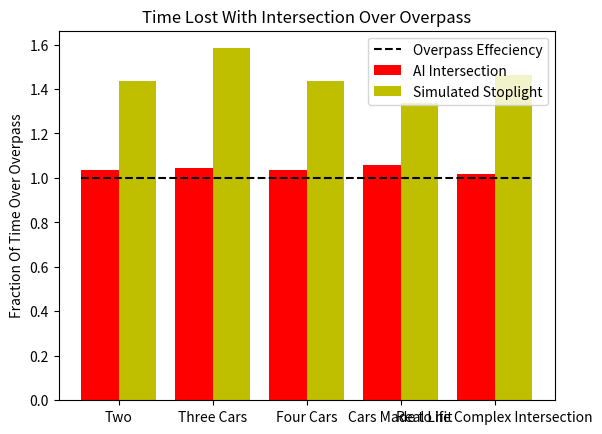

This figure's Python source:
import numpy as np
from scipy.optimize import linprog
import matplotlib.pyplot as plt

def getPosT(i,j):
    '''Gets the position in the t vector'''
    return i*4+j

def makeTBounds(vMax,vMin,case):
    '''Returns tuple of tuples of each (min,max) bounds'''
    ret = []
    dirArr = []
    if case == "simple":
        '''Simple Scenario, 2 cars going to hit at same time. One will slow down'''
        ret.append((1600.05/vMax,1600.05/vMin))
        ret.append((1600.55/vMax,1600.55/vMin))
        dirArr.append(0)
        
        ret.append((1600.0/vMax,1600.0/vMin))
        ret.append((1600.5/vMax,1600.5/vMin))
        dirArr.append(1)
        
    if case == "three":
        '''Three cars. Two coming at each other, one perp'''
        ret.append((1600.05/vMax,1600.05/vMin))
        ret.append((1600.55/vMax,1600.55/vMin))
        dirArr.append(0)
        
        ret.append((1600.0/vMax,1600.0/vMin))
        ret.append((1600.5/vMax,1600.5/vMin))
        dirArr.append(1)
        
        ret.append((1600.05/vMax,1600.05/vMin))
        ret.append((1600.55/vMax,1600.55/vMin))
        dirArr.append(2)
        
    if case == "four":
        '''Four cars going to cross intersection at the same time'''
        ret.append((1600.05/vMax,1600.05/vMin))
        ret.append((1600.55/vMax,1600.55/vMin))
        dirArr.append(0)
        
        ret.append((1600.0/vMax,1600.0/vMin))
        ret.append((1600.5/vMax,1600.5/vMin))
        dirArr.append(1)
        
        ret.append((1600.05/vMax,1600.05/vMin))
        ret.append((1600.55/vMax,1600.55/vMin))
        dirArr.append(2)
        
        ret.append((1600.0/vMax,1600.0/vMin))
        ret.append((1600.5/vMax,1600.5/vMin))
        dirArr.append(3)
    
    if case == "madeToHit":
        '''3 cars each lane. All come to intersection at same time'''
        ret.append((1600.05/vMax,1600.05/vMin))
        ret.append((1600.55/vMax,1600.55/vMin))
        dirArr.append(0)
        ret.append((1900.05/vMax,1900.05/vMin))
        ret.append((1900.55/vMax,1900.55/vMin))
        dirArr.append(0)
        ret.append((2600.05/vMax,2600.05/vMin))
        ret.append((2600.55/vMax,2600.55/vMin))
        dirArr.append(0)
        
        ret.append((1600.05/vMax,1600.05/vMin))
        ret.append((1600.55/vMax,1600.55/vMin))
        dirArr.append(1)
        ret.append((1900.05/vMax,1900.05/vMin))
        ret.append((1900.55/vMax,1900.55/vMin))
        dirArr.append(1)
        ret.append((2600.05/vMax,2600.05/vMin))
        ret.append((2600.55/vMax,2600.55/vMin))
        dirArr.append(1)
        
        ret.append((1600.05/vMax,1600.05/vMin))
        ret.append((1600.55/vMax,1600.55/vMin))
        dirArr.append(2)
        ret.append((1900.05/vMax,1900.05/vMin))
        ret.append((1900.55/vMax,1900.55/vMin))
        dirArr.append(2)
        ret.append((2600.05/vMax,2600.05/vMin))
        ret.append((2600.55/vMax,2600.55/vMin))
        dirArr.append(2)
        
        ret.append((1600.05/vMax,1600.05/vMin))
        ret.append((1600.55/vMax,1600.55/vMin))
        dirArr.append(3)
        ret.append((1900.05/vMax,1900.05/vMin))
        ret.append((1900.55/vMax,1900.55/vMin))
        dirArr.append(3)
        ret.append((2600.05/vMax,2600.05/vMin))
        ret.append((2600.55/vMax,2600.55/vMin))
        dirArr.append(3)
    
    if case == "complicated":
        '''Total mess here. 3+ cars in each lane, 15 total'''
        ret.append((1600.05/vMax,1600.05/vMin))
        ret.append((1600.55/vMax,1600.55/vMin))
        dirArr.append(0)
        ret.append((1900.05/vMax,1900.05/vMin))
        ret.append((1900.55/vMax,1900.55/vMin))
        dirArr.append(0)
        ret.append((2600.05/vMax,2600.05/vMin))
        ret.append((2600.55/vMax,2600.55/vMin))
        dirArr.append(0)
        
        ret.append((2000.0/vMax,2000.0/vMin))
        ret.append((2000.5/vMax,2000.5/vMin))
        dirArr.append(1)
        ret.append((2400.0/vMax,2400.0/vMin))
        ret.append((2400.5/vMax,2400.5/vMin))
        dirArr.append(1)
        ret.append((2660.0/vMax,2660.0/vMin))
        ret.append((2660.5/vMax,2660.5/vMin))
        dirArr.append(1)
        ret.append((2810.0/vMax,2810.0/vMin))
        ret.append((2810.5/vMax,2810.5/vMin))
        dirArr.append(1)
        
        ret.append((1200.05/vMax,1200.05/vMin))
        ret.append((1200.55/vMax,1200.55/vMin))
        dirArr.append(2)
        ret.append((1600.05/vMax,1600.05/vMin))
        ret.append((1600.55/vMax,1600.55/vMin))
        dirArr.append(2)
        ret.append((2300.05/vMax,2300.05/vMin))
        ret.append((2300.55/vMax,2300.55/vMin))
        dirArr.append(2)
        
        ret.append((1100.0/vMax,1100.0/vMin))
        ret.append((1100.5/vMax,1100.5/vMin))
        dirArr.append(3)
        ret.append((1400.0/vMax,1400.0/vMin))
        ret.append((1400.5/vMax,1400.5/vMin))
        dirArr.append(3)
        ret.append((1600.0/vMax,1600.0/vMin))
        ret.append((1600.5/vMax,1600.5/vMin))
        dirArr.append(3)
        ret.append((2000.0/vMax,2000.0/vMin))
        ret.append((2000.5/vMax,2000.5/vMin))
        dirArr.append(3)
        ret.append((2400.0/vMax,2400.0/vMin))
        ret.append((2400.5/vMax,2400.5/vMin))
        dirArr.append(3)
        
    return ret,dirArr

def getOverpass(t):
    '''Gets the ideal time that each car would go thru the intersection'''
    ret = 0
    for i in range(len(t)):
        ret += t[i][0]
    return ret
    
 
def getStoplight(t,dirArr,stopTime):
    '''Gets the time if there were a stoplight in the intersection'''
    '''0/2 go first, then 1/3'''
    ret = 0
    for i in range(len(t)):
        if (t[i][0]//stopTime)%2 != dirArr[i//2]%2:
            '''can't go thru has to wait'''
            ret += (((t[i][0]//stopTime)+1)*stopTime+10) # +10 is to simulate slowing down and speeding up again
        else:
            '''can go thru'''
            ret += t[i][0]
    return ret

def getOrder(t):
    '''Gets the order of which blocks the car will hit'''
    '''(cars*[first,last])'''
    ret = []
    # For i cars
    for i in range(len(t)//4):
         #finds the min idx
         minVal = 99999999
         minIdx = 0
         for j in range(4):
            if t[getPosT(i,j)][0] != None and t[getPosT(i,j)][0] < minVal:
                minIdx = j
                minVal = t[getPosT(i,j)][0]
         maxIdx = (minIdx+3)%4
         ret.append([minIdx,maxIdx])
    
    return ret

def getA(t_bounds,vMax,vMin,orderOfInt,numCars,dirArr):
    '''Constructs A matrix'''
    A = np.zeros(((numCars+numCars*(numCars+1)//2-numCars),numCars*2))
    # Constraint 3: Correct way of crossing the intersection (doesn't go backwards)
    for i in range(numCars):
        off = 0
        firstIdx = i*2
        secondIdx = i*2+1
        A[i+off][firstIdx] = 1
        A[i+off][secondIdx] = -1
    
    # Constraint 4: One car can have a position in intersection at once
    '''Bigger num is negative, smaller is positive'''
    count = 0
    cArr = []
    for i in range(numCars):
        for j in range(i,numCars):
            if i == j:
                continue
            off = numCars
            firstIdx = count+off
            secondIdx1 = i*2
            secondIdx2 = j*2
            if dirArr[i]%2 != dirArr[j]%2:
                cArr.append(1)
                if t_bounds[i*2][0] <= t_bounds[j*2][0]:
                    A[firstIdx][secondIdx1] = 1
                    A[firstIdx][secondIdx2] = -1
                else:
                    A[firstIdx][secondIdx1] = -1
                    A[firstIdx][secondIdx2] = 1
            else:
                cArr.append(0)
                A[firstIdx][secondIdx1] = 0
                A[firstIdx][secondIdx2] = 0
            count += 1
    
    return A,cArr

def getB(t_bounds,vMax,vMin,orderOfInt,numCars,cArr):
    '''Constructs B matrix'''
    b = []
    # Constraint 3: Correct way of crossing the intersection (doesn't go backwards)
    for i in range(numCars):
        currBegin = t_bounds[i][0]
        currEnd = t_bounds[2*i][0]
        b.append(-1)
    
    # Constraint 4: One car can have a position in intersection at once
    for i in range((numCars*(numCars+1))//2-numCars):
        if cArr[i] == 0:
            b.append(0)
        else:
            b.append(-1)
        
    return b
    
def printCarTimes(t,dirs,t_bounds):
    '''Prints the times that each car reached the intersection'''
    for i in range(len(t)//2):
        print("Car {0:02d}, direction {1}: Time = {2:.2f}, Ideal = {3:.2f}".format(i+1,dirs[i],t[2*i],t_bounds[2*i][0]))
    print()

def testOneCase(cars,case):
    '''Test one case for the cars, returns the min function value'''
    numCars = cars
    lanes = 1
    vMax = 60
    vMin = 20
    c = np.zeros(numCars*2)
    c.fill(1)
    t_bounds,dirArr = makeTBounds(vMax,vMin,case)
    overpass = getOverpass(t_bounds)
    stoplight = getStoplight(t_bounds,dirArr,20) #20 Second Stoplights
    orderOfInt = getOrder(t_bounds)
    A,cArr = getA(t_bounds,vMax,vMin,orderOfInt,numCars,dirArr)
    b = getB(t_bounds,vMax,vMin,orderOfInt,numCars,cArr)
    t_bounds_before = t_bounds
    t_bounds = tuple(t_bounds)
    res = linprog(c,A,b,bounds=t_bounds,options={"disp":False})
    carTimes = res["x"]
    print("Case :", case)
    printCarTimes(carTimes,dirArr,t_bounds)
    return res["fun"],overpass,stoplight
    
def makeNorm(times):
    '''Norm the times to one'''
    ret = []
    ret2= []
    for i in range(len(times)):
        ret.append(times[i][0]/times[i][1])
        ret2.append(times[i][2]/times[i][1])
    return ret,ret2

def plot(t,stopTimes):
    '''fancy bar plotter'''
    N = len(t)
    thresh = 1
    values = np.array(t)
    stopVal = np.array(stopTimes)
    
    above_threshold = np.maximum(values - thresh, 0)
    below_threshold = np.minimum(values, thresh)
    
    above_stop = np.maximum(stopVal - thresh, 0)
    below_stop = np.minimum(stopVal, thresh)
    
    ind = np.arange(N)
    width = .4
    fig, ax = plt.subplots()
    rects1 = ax.bar(ind, below_threshold, width, color="r")
    rects2 = ax.bar(ind, above_threshold, width, color="r",bottom=below_threshold)
    rects3 = ax.bar(ind+width,below_stop, width, color="y")
    rects4 = ax.bar(ind+width,above_stop, width, color="y",bottom=below_threshold)
    
    ax.set_ylabel('Fraction Of Time Over Overpass')
    ax.set_title('Time Lost With Intersection Over Overpass')
    ax.set_xticks(ind+width/2)
    ax.set_xticklabels(('Two',
                        'Three Cars', 
                        'Four Cars', 
                        'Cars Made to hit', 
                        'Real Life Complex Intersection'))
                        
    rects = ax.plot([-.2, 4.6], [thresh, thresh], "k--")

    ax.legend((rects[0], rects2[0], rects4[0]),
              ("Overpass Effeciency", 'AI Intersection','Simulated Stoplight'))
    
    plt.show() 
    

def main():
    cars = [2,3,4,12,15]
    case = ["simple","three","four","madeToHit","complicated"]
    times = []
    for i in range(len(cars)):
        times.append(testOneCase(cars[i],case[i]))
    normTimes,stopTimes = makeNorm(times)
    plot(normTimes,stopTimes)

main()
